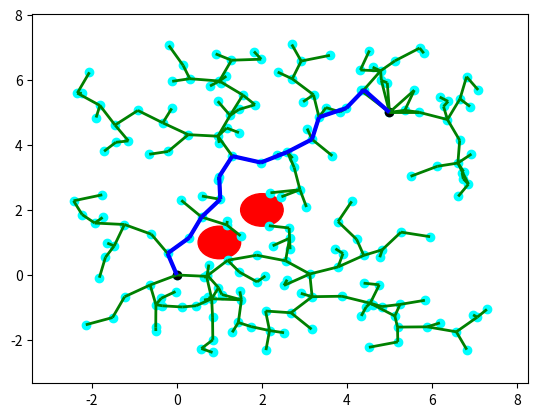

Reproduce this figure in Python.

import numpy as np
from random import random
import matplotlib.pyplot as plt
from matplotlib import collections  as mc
from collections import deque

class Line():
    ''' Define line '''
    def __init__(self, p0, p1):
        self.p = np.array(p0)
        self.dirn = np.array(p1) - np.array(p0)
        self.dist = np.linalg.norm(self.dirn)
        self.dirn /= self.dist # normalize

    def path(self, t):
        return self.p + t * self.dirn


def Intersection(line, center, radius):
    ''' Check line-sphere (circle) intersection '''
    a = np.dot(line.dirn, line.dirn)
    b = 2 * np.dot(line.dirn, line.p - center)
    c = np.dot(line.p - center, line.p - center) - radius * radius

    discriminant = b * b - 4 * a * c
    if discriminant < 0:
        return False

    t1 = (-b + np.sqrt(discriminant)) / (2 * a);
    t2 = (-b - np.sqrt(discriminant)) / (2 * a);

    if (t1 < 0 and t2 < 0) or (t1 > line.dist and t2 > line.dist):
        return False

    return True



def distance(x, y):
    return np.linalg.norm(np.array(x) - np.array(y))


def isInObstacle(vex, obstacles, radius):
    for obs in obstacles:
        if distance(obs, vex) < radius:
            return True
    return False


def isThruObstacle(line, obstacles, radius):
    for obs in obstacles:
        if Intersection(line, obs, radius):
            return True
    return False


def nearest(G, vex, obstacles, radius):
    Nvex = None
    Nidx = None
    minDist = float("inf")

    for idx, v in enumerate(G.vertices):
        line = Line(v, vex)
        if isThruObstacle(line, obstacles, radius):
            continue

        dist = distance(v, vex)
        if dist < minDist:
            minDist = dist
            Nidx = idx
            Nvex = v

    return Nvex, Nidx


def newVertex(randvex, nearvex, stepSize):
    dirn = np.array(randvex) - np.array(nearvex)
    length = np.linalg.norm(dirn)
    dirn = (dirn / length) * min (stepSize, length)

    newvex = (nearvex[0]+dirn[0], nearvex[1]+dirn[1])
    return newvex


def window(startpos, endpos):
    ''' Define seach window - 2 times of start to end rectangle'''
    width = endpos[0] - startpos[0]
    height = endpos[1] - startpos[1]
    winx = startpos[0] - (width / 2.)
    winy = startpos[1] - (height / 2.)
    return winx, winy, width, height


def isInWindow(pos, winx, winy, width, height):
    ''' Restrict new vertex insides search window'''
    if winx < pos[0] < winx+width and \
        winy < pos[1] < winy+height:
        return True
    else:
        return False


class Graph:
    ''' Define graph '''
    def __init__(self, startpos, endpos):
        self.startpos = startpos
        self.endpos = endpos

        self.vertices = [startpos]
        self.edges = []
        self.success = False

        self.vex2idx = {startpos:0}
        self.neighbors = {0:[]}
        self.distances = {0:0.}

        self.sx = endpos[0] - startpos[0]
        self.sy = endpos[1] - startpos[1]

    def add_vex(self, pos):
        try:
            idx = self.vex2idx[pos]
        except:
            idx = len(self.vertices)
            self.vertices.append(pos)
            self.vex2idx[pos] = idx
            self.neighbors[idx] = []
        return idx

    def add_edge(self, idx1, idx2, cost):
        self.edges.append((idx1, idx2))
        self.neighbors[idx1].append((idx2, cost))
        self.neighbors[idx2].append((idx1, cost))


    def randomPosition(self):
        rx = random()
        ry = random()

        posx = self.startpos[0] - (self.sx / 2.) + rx * self.sx * 2
        posy = self.startpos[1] - (self.sy / 2.) + ry * self.sy * 2
        return posx, posy


def RRT(startpos, endpos, obstacles, n_iter, radius, stepSize):
    ''' RRT algorithm '''
    G = Graph(startpos, endpos)

    for _ in range(n_iter):
        randvex = G.randomPosition()
        if isInObstacle(randvex, obstacles, radius):
            continue

        nearvex, nearidx = nearest(G, randvex, obstacles, radius)
        if nearvex is None:
            continue

        newvex = newVertex(randvex, nearvex, stepSize)

        newidx = G.add_vex(newvex)
        dist = distance(newvex, nearvex)
        G.add_edge(newidx, nearidx, dist)

        dist = distance(newvex, G.endpos)
        if dist < 2 * radius:
            endidx = G.add_vex(G.endpos)
            G.add_edge(newidx, endidx, dist)
            G.success = True
            #print('success')
            # break
    return G


def RRT_star(startpos, endpos, obstacles, n_iter, radius, stepSize):
    ''' RRT star algorithm '''
    G = Graph(startpos, endpos)

    for _ in range(n_iter):
        randvex = G.randomPosition()
        if isInObstacle(randvex, obstacles, radius):
            continue

        nearvex, nearidx = nearest(G, randvex, obstacles, radius)
        if nearvex is None:
            continue

        newvex = newVertex(randvex, nearvex, stepSize)

        newidx = G.add_vex(newvex)
        dist = distance(newvex, nearvex)
        G.add_edge(newidx, nearidx, dist)
        G.distances[newidx] = G.distances[nearidx] + dist

        # update nearby vertices distance (if shorter)
        for vex in G.vertices:
            if vex == newvex:
                continue

            dist = distance(vex, newvex)
            if dist > radius:
                continue

            line = Line(vex, newvex)
            if isThruObstacle(line, obstacles, radius):
                continue

            idx = G.vex2idx[vex]
            if G.distances[newidx] + dist < G.distances[idx]:
                G.add_edge(idx, newidx, dist)
                G.distances[idx] = G.distances[newidx] + dist

        dist = distance(newvex, G.endpos)
        if dist < 2 * radius:
            endidx = G.add_vex(G.endpos)
            G.add_edge(newidx, endidx, dist)
            try:
                G.distances[endidx] = min(G.distances[endidx], G.distances[newidx]+dist)
            except:
                G.distances[endidx] = G.distances[newidx]+dist

            G.success = True
            #print('success')
            # break
    return G



def dijkstra(G):
    '''
    Dijkstra algorithm for finding shortest path from start position to end.
    '''
    srcIdx = G.vex2idx[G.startpos]
    dstIdx = G.vex2idx[G.endpos]

    # build dijkstra
    nodes = list(G.neighbors.keys())
    dist = {node: float('inf') for node in nodes}
    prev = {node: None for node in nodes}
    dist[srcIdx] = 0

    while nodes:
        curNode = min(nodes, key=lambda node: dist[node])
        nodes.remove(curNode)
        if dist[curNode] == float('inf'):
            break

        for neighbor, cost in G.neighbors[curNode]:
            newCost = dist[curNode] + cost
            if newCost < dist[neighbor]:
                dist[neighbor] = newCost
                prev[neighbor] = curNode

    # retrieve path
    path = deque()
    curNode = dstIdx
    while prev[curNode] is not None:
        path.appendleft(G.vertices[curNode])
        curNode = prev[curNode]
    path.appendleft(G.vertices[curNode])
    return list(path)



def plot(G, obstacles, radius, path=None):
    '''
    Plot RRT, obstacles and shortest path
    '''
    px = [x for x, y in G.vertices]
    py = [y for x, y in G.vertices]
    fig, ax = plt.subplots()

    for obs in obstacles:
        circle = plt.Circle(obs, radius, color='red')
        ax.add_artist(circle)

    ax.scatter(px, py, c='cyan')
    ax.scatter(G.startpos[0], G.startpos[1], c='black')
    ax.scatter(G.endpos[0], G.endpos[1], c='black')

    lines = [(G.vertices[edge[0]], G.vertices[edge[1]]) for edge in G.edges]
    lc = mc.LineCollection(lines, colors='green', linewidths=2)
    ax.add_collection(lc)

    if path is not None:
        paths = [(path[i], path[i+1]) for i in range(len(path)-1)]
        lc2 = mc.LineCollection(paths, colors='blue', linewidths=3)
        ax.add_collection(lc2)

    ax.autoscale()
    ax.margins(0.1)
    plt.show()


def pathSearch(startpos, endpos, obstacles, n_iter, radius, stepSize):
    G = RRT_star(startpos, endpos, obstacles, n_iter, radius, stepSize)
    if G.success:
        path = dijkstra(G)
        # plot(G, obstacles, radius, path)
        return path


if __name__ == '__main__':
    startpos = (0., 0.)
    endpos = (5., 5.)
    obstacles = [(1., 1.), (2., 2.)]
    n_iter = 200
    radius = 0.5
    stepSize = 0.7

    G = RRT_star(startpos, endpos, obstacles, n_iter, radius, stepSize)
    # G = RRT(startpos, endpos, obstacles, n_iter, radius, stepSize)

    if G.success:
        path = dijkstra(G)
        print(path)
        plot(G, obstacles, radius, path)
    else:
        plot(G, obstacles, radius)